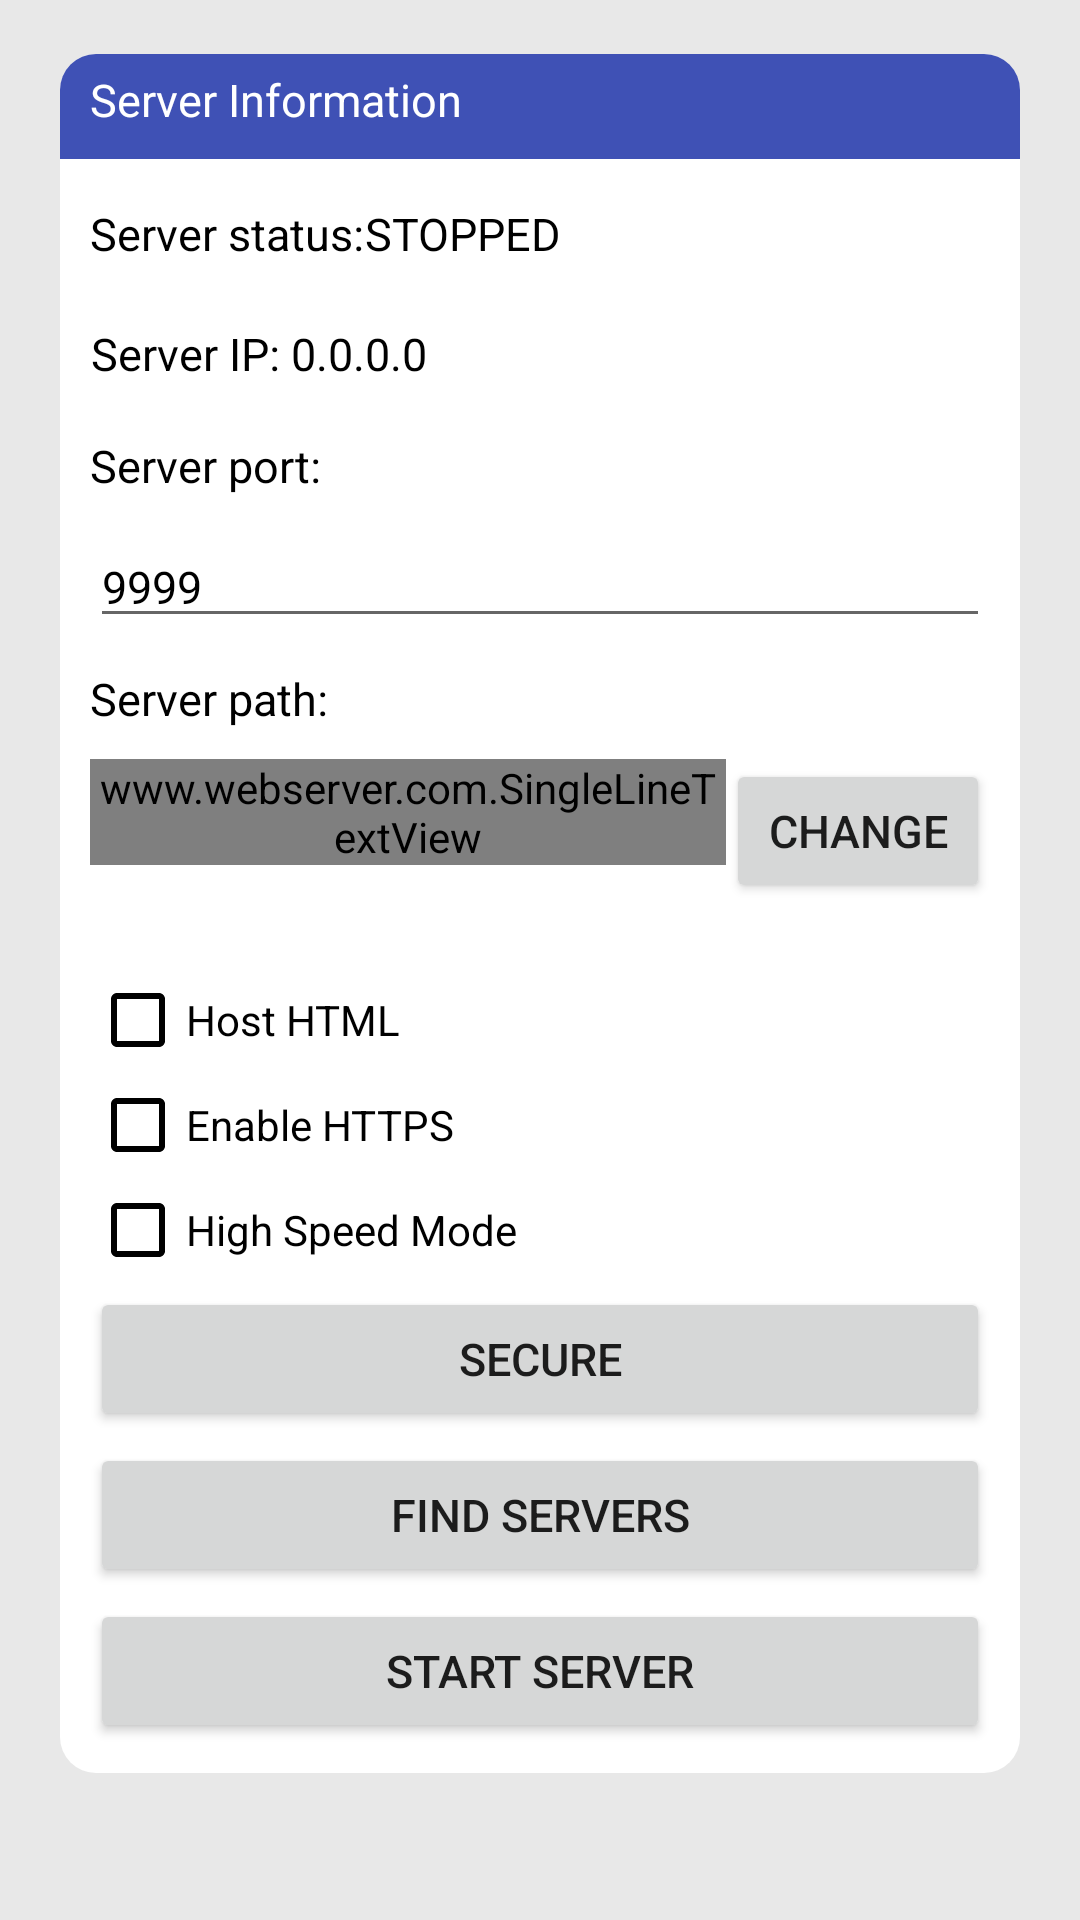

Android layout source for this screen:
<!-- AndroidManifest.xml: application theme AppTheme -->
<!-- res/layout/main.xml -->
<?xml version='1.0' encoding='utf-8' ?>
<ScrollView android:background="@color/background"
            android:fitsSystemWindows="true"
            android:layout_width="fill_parent"
            android:layout_height="fill_parent" xmlns:android="http://schemas.android.com/apk/res/android">
  <LinearLayout android:layout_gravity="center_horizontal"
                android:orientation="vertical"
                android:paddingLeft="20.0dp"
                android:paddingTop="5.0dp"
                android:paddingRight="20.0dp"
                android:paddingBottom="10.0dp"
                android:layout_width="fill_parent"
                android:layout_height="fill_parent">
    <LinearLayout android:orientation="vertical"
                  android:background="@drawable/rounded_corners"
                  android:focusable="true"
                  android:focusableInTouchMode="true"
                  android:layout_width="fill_parent"
                  android:layout_height="wrap_content"
                  android:layout_marginTop="13.0dp"
                  android:layout_marginBottom="10.0dp">
      <LinearLayout android:orientation="vertical"
                    android:background="@drawable/rounded_corners2"
                    android:layout_width="fill_parent"
                    android:layout_height="35.0dp"
                    android:layout_marginBottom="10.0dp">
        <TextView android:textSize="15.0sp"
                  android:textColor="@color/header_text"
                  android:layout_width="fill_parent"
                  android:layout_height="wrap_content"
                  android:layout_marginLeft="10.0dp"
                  android:layout_marginTop="5.0dp"
                  android:text="@string/server_info_title" />
      </LinearLayout>
      <RelativeLayout android:layout_width="fill_parent"
                      android:layout_height="wrap_content"
                      android:layout_marginLeft="10.0dp"
                      android:layout_marginRight="10.0dp"
                      android:layout_marginBottom="10.0dp">
        <TextView android:textSize="15.0sp"
                  android:textColor="@color/text_primary"
                  android:gravity="center"
                  android:id="@id/statusLabel"
                  android:layout_width="wrap_content"
                  android:layout_height="30.0dp"
                  android:text="@string/server_status_label"
                  android:layout_alignParentLeft="true" />
        <TextView android:textSize="15.0sp"
                  android:textColor="@color/text_primary"
                  android:id="@id/status"
                  android:layout_width="wrap_content"
                  android:layout_height="wrap_content"
                  android:text="@string/status_stopped"
                  android:layout_toRightOf="@id/statusLabel"
                  android:layout_alignBaseline="@id/statusLabel" />
      </RelativeLayout>
      <RelativeLayout android:layout_width="fill_parent"
                      android:layout_height="wrap_content"
                      android:layout_marginLeft="10.0dp"
                      android:layout_marginRight="10.0dp"
                      android:layout_marginBottom="12.0dp">
        <TextView android:textSize="15.0sp"
                  android:textColor="@color/text_primary"
                  android:gravity="center"
                  android:id="@id/ipLabel"
                  android:layout_width="wrap_content"
                  android:layout_height="30.0dp"
                  android:text="@string/server_ip_label"
                  android:layout_alignParentLeft="true" />
        <TextView android:textSize="15.0sp"
                  android:textColor="@color/text_primary"
                  android:id="@id/ipAddress"
                  android:layout_width="wrap_content"
                  android:layout_height="wrap_content"
                  android:text=" 0.0.0.0"
                  android:layout_toRightOf="@id/ipLabel"
                  android:layout_alignBaseline="@id/ipLabel"
                  android:maxLines="3" />
      </RelativeLayout>
      <LinearLayout android:id="@id/portLabelLayout"
                    android:paddingBottom="10.0dp"
                    android:layout_width="fill_parent"
                    android:layout_height="wrap_content"
                    android:layout_marginLeft="10.0dp"
                    android:layout_marginRight="10.0dp">
        <TextView android:textSize="15.0sp"
                  android:textColor="@color/text_primary"
                  android:id="@id/portLabel"
                  android:layout_width="fill_parent"
                  android:layout_height="wrap_content"
                  android:text="@string/server_port_label" />
      </LinearLayout>
      <LinearLayout android:id="@id/portInputLayout"
                    android:paddingBottom="10.0dp"
                    android:layout_width="fill_parent"
                    android:layout_height="wrap_content"
                    android:layout_marginLeft="10.0dp"
                    android:layout_marginRight="10.0dp">
        <EditText android:textSize="15.0sp"
                  android:id="@id/port"
                  android:layout_width="fill_parent"
                  android:layout_height="wrap_content"
                  android:text="9999"
                  android:textColor="@color/text_primary"
                  android:textColorHint="@color/text_secondary"
                  android:lines="1"
                  android:singleLine="true"
                  android:inputType="number" />
      </LinearLayout>
      <LinearLayout android:id="@id/pathLabelLayout"
                    android:paddingBottom="10.0dp"
                    android:layout_width="fill_parent"
                    android:layout_height="wrap_content"
                    android:layout_marginLeft="10.0dp"
                    android:layout_marginRight="10.0dp">
        <TextView android:textSize="15.0sp"
                  android:textColor="@color/text_primary"
                  android:id="@id/pathLabel"
                  android:layout_width="fill_parent"
                  android:layout_height="wrap_content"
                  android:text="@string/server_path_label" />
      </LinearLayout>

      <RelativeLayout android:id="@id/pathRow"
                      android:paddingBottom="10.0dp"
                      android:layout_width="fill_parent"
                      android:layout_height="wrap_content"
                      android:layout_marginLeft="10.0dp"
                      android:layout_marginBottom="5.0dp">
        <LinearLayout android:orientation="horizontal"
                      android:id="@id/pathRowInner"
                      android:layout_width="fill_parent"
                      android:layout_height="wrap_content">
          <www.webserver.com.SingleLineTextView android:textSize="15.0sp"
                                android:textColor="@color/text_primary"
                                android:id="@id/path"
                                android:layout_width="0.0dp"
                                android:layout_height="wrap_content"
                                android:layout_weight="1.0" />
          <Button android:textSize="15.0sp"
                  android:id="@id/changePathButton"
                  android:layout_width="wrap_content"
                  android:layout_height="wrap_content"
                  android:layout_marginRight="10.0dp"
                  android:layout_marginBottom="5.0dp"
                  android:text="@string/change_path_button"
                  android:onClick="myClickHandler" />
        </LinearLayout>
      </RelativeLayout>

      <CheckBox android:id="@+id/hostHtmlCheckBox"
                android:layout_width="wrap_content"
                android:layout_height="wrap_content"
                android:layout_marginLeft="10.0dp"
                android:layout_marginTop="3.0dp"
                android:text="Host HTML"
                android:textSize="14.0sp"
                android:textColor="@color/text_primary"
                android:buttonTint="@color/checkbox_tint" />

      <CheckBox android:id="@+id/httpsCheckBox"
                android:layout_width="wrap_content"
                android:layout_height="wrap_content"
                android:layout_marginLeft="10.0dp"
                android:layout_marginTop="3.0dp"
                android:text="Enable HTTPS"
                android:textSize="14.0sp"
                android:textColor="@color/text_primary"
                android:buttonTint="@color/checkbox_tint" />

      <CheckBox android:id="@+id/highSpeedCheckBox"
                android:layout_width="wrap_content"
                android:layout_height="wrap_content"
                android:layout_marginLeft="10.0dp"
                android:layout_marginTop="3.0dp"
                android:text="High Speed Mode"
                android:textSize="14.0sp"
                android:textColor="@color/text_primary"
                android:buttonTint="@color/checkbox_tint" />

      <Button android:id="@+id/secureButton"
              android:layout_width="match_parent"
              android:layout_height="wrap_content"
              android:text="SECURE"
              android:onClick="onSecureClick"
              android:layout_marginLeft="10.0dp"
              android:layout_marginRight="10.0dp"
              android:layout_marginTop="3.0dp"
              android:layout_marginBottom="2.0dp"
              android:textSize="15.0sp" />

      <Button android:id="@+id/findServersButton"
              android:layout_width="match_parent"
              android:layout_height="wrap_content"
              android:text="Find Servers"
              android:onClick="onFindServersClick"
              android:layout_marginLeft="10.0dp"
              android:layout_marginRight="10.0dp"
              android:layout_marginTop="2.0dp"
              android:layout_marginBottom="2.0dp"
              android:textSize="15.0sp"
              android:visibility="visible" />

      <LinearLayout android:id="@id/buttonLayout"
                    android:focusable="true"
                    android:focusableInTouchMode="true"
                    android:layout_width="fill_parent"
                    android:layout_height="wrap_content">
        <requestFocus />
        <Button android:id="@id/startStopButton"    
                android:layout_width="fill_parent"
                android:layout_height="wrap_content"
                android:text="@string/start_server_button"
                android:onClick="myClickHandler" 
                android:layout_marginLeft="10.0dp"
                android:layout_marginRight="10.0dp"
                android:layout_marginTop="2.0dp"
                android:layout_marginBottom="10.0dp"
                android:textSize="15.0sp" />
      </LinearLayout>

    </LinearLayout>
  </LinearLayout>
</ScrollView>
<!-- resources referenced by this layout -->
<resources>
  <color name="background">#FFE8E8E8</color>
  <color name="header_text">#FFFFFFFF</color>
  <color name="text_primary">#FF000000</color>
  <color name="text_secondary">#FF888888</color>
  <!-- drawable rounded_corners (drawable) -->
  <?xml version="1.0" encoding="utf-8"?>
  <shape xmlns:android="http://schemas.android.com/apk/res/android">
      <solid android:color="@color/card_background"/>
      <corners android:radius="12dp"/>
  </shape>
  <!-- drawable rounded_corners2 (drawable) -->
  <?xml version="1.0" encoding="utf-8"?>
  <shape xmlns:android="http://schemas.android.com/apk/res/android">
      <solid android:color="@color/header_background"/>
      <corners android:topLeftRadius="12dp" android:topRightRadius="12dp"/>
  </shape>
  <string name="change_path_button">Change</string>
  <string name="server_info_title">Server Information</string>
  <string name="server_ip_label">Server IP:</string>
  <string name="server_path_label">Server path:</string>
  <string name="server_port_label">Server port:</string>
  <string name="server_status_label">Server status:</string>
  <string name="start_server_button">Start Server</string>
  <string name="status_stopped">STOPPED</string>
  <style name="AppTheme" parent="android:Theme.Material.Light">
          <item name="android:windowBackground">@color/background</item>
      </style>
  <color name="card_background">#FFFFFFFF</color>
  <color name="header_background">#FF3F51B5</color>
</resources>
